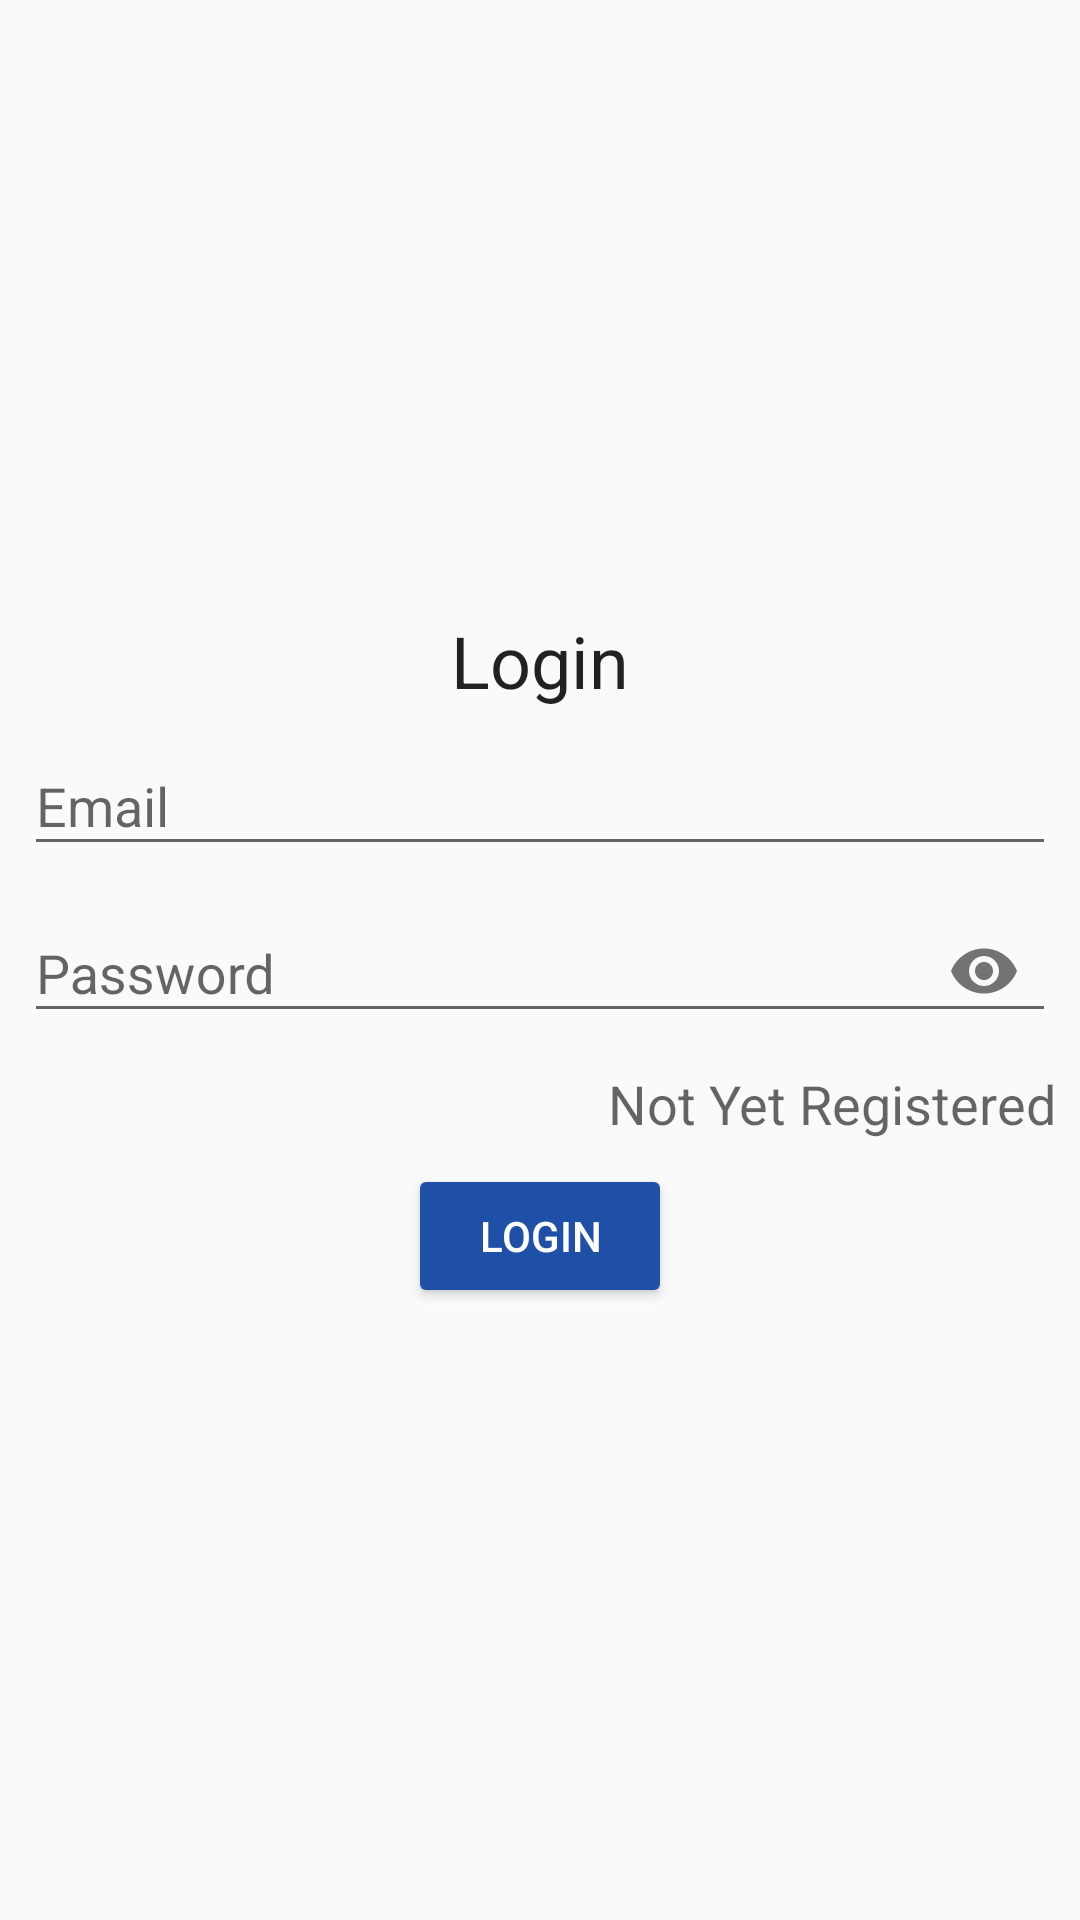

Android layout source for this screen:
<!-- AndroidManifest.xml: application theme AppTheme -->
<!-- res/layout/activity_login.xml -->
<?xml version="1.0" encoding="utf-8"?>

<RelativeLayout xmlns:android="http://schemas.android.com/apk/res/android"
                android:id="@+id/container"
                xmlns:app="http://schemas.android.com/apk/res-auto"
                android:layout_width="match_parent"
                android:layout_height="match_parent"
                android:padding="8dp">

    <ProgressBar
            android:id="@+id/loader"
            android:visibility="invisible"
            android:layout_centerInParent="true"
            android:layout_width="wrap_content"
            android:layout_height="wrap_content" />

    <LinearLayout
            android:id="@+id/form_container"
            android:layout_width="match_parent"
            android:layout_height="wrap_content"
            android:layout_centerVertical="true"
            android:orientation="vertical">

        <TextView
                android:text="Login"
                style="@style/Base.TextAppearance.AppCompat.Headline"
                android:layout_gravity="center_horizontal"
                android:layout_width="wrap_content"
                android:layout_height="wrap_content" />

        <com.google.android.material.textfield.TextInputLayout
                android:id="@+id/til_email"
                android:hint="Email"
                android:layout_width="match_parent"
                android:layout_height="wrap_content">

            <com.google.android.material.textfield.TextInputEditText
                    android:layout_width="match_parent"
                    android:inputType="textEmailAddress"
                    android:drawableStart="@drawable/email_icon"
                    android:drawableLeft="@drawable/email_icon"
                    android:drawablePadding="10dp"
                    android:imeOptions="actionNext"
                    android:layout_height="wrap_content" />

        </com.google.android.material.textfield.TextInputLayout>

        <com.google.android.material.textfield.TextInputLayout
                android:id="@+id/til_password"
                android:layout_width="match_parent"
                android:layout_height="wrap_content"
                app:passwordToggleEnabled="true"
                android:hint="Password">

            <com.google.android.material.textfield.TextInputEditText
                    android:imeOptions="actionDone"
                    android:maxLines="1"
                    android:inputType="textPassword"
                    android:drawableStart="@drawable/lock_icon"
                    android:drawableLeft="@drawable/lock_icon"
                    android:drawablePadding="10dp"
                    android:layout_width="match_parent"
                    android:layout_height="wrap_content" />


        </com.google.android.material.textfield.TextInputLayout>

        <TextView
                android:id="@+id/go_to_register"
                android:text="Not Yet Registered"
                android:layout_marginTop="8dp"
                android:layout_marginBottom="8dp"
                style="@style/Base.TextAppearance.AppCompat.Medium"
                android:layout_gravity="end"
                android:layout_width="wrap_content"
                android:layout_height="wrap_content" />

        <Button
                android:id="@+id/btn_login"
                android:text="Login"
                style="@style/Widget.AppCompat.Button.Colored"
                android:layout_gravity="center_horizontal"
                android:layout_width="wrap_content"
                android:layout_height="wrap_content"/>

    </LinearLayout>

</RelativeLayout>
<!-- resources referenced by this layout -->
<resources>
  <style name="AppTheme" parent="Theme.AppCompat.Light.DarkActionBar">
          
          <item name="colorPrimary">@color/colorPrimary</item>
          <item name="colorPrimaryDark">@color/colorPrimaryDark</item>
          <item name="colorAccent">@color/colorAccent</item>
  
          
          <item name="windowActionBar">false</item>
          <item name="windowNoTitle">true</item>
      </style>
  <color name="colorPrimary">#1b9dff</color>
  <color name="colorPrimaryDark">#1e50a8</color>
  <color name="colorAccent">#1e50a8</color>
</resources>
